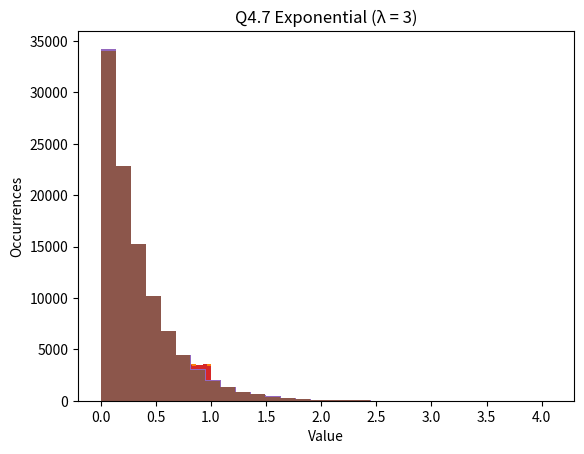

Write the Python code that produced this figure.
import numpy as np
import matplotlib.pyplot as plt

def lcg(n, X0, A, C, m):
    xs = np.zeros(n)
    x = X0
    for i in range(n):
        x = (A * x + C) % m
        xs[i] = x / m
    return xs


def compute_stats(arr):
    return np.mean(arr), np.var(arr), np.std(arr)


def plot_hist(arr, title, bins=30):
    plt.hist(arr, bins=bins)
    plt.title(title)
    plt.xlabel("Value")
    plt.ylabel("Occurrences")
    plt.show()

X0 = 7
A = 11
C = 0
m = 1024

u_1024 = lcg(1024, X0, A, C, m)
plot_hist(u_1024, "Q4.1 Histogram")

mean1, var1, std1 = compute_stats(u_1024)
print("Q4.1 Stats:")
print("Mean =", mean1)
print("Variance =", var1)
print("Std Dev =", std1)

print("\nMaximum possible period =", m)
print("Achieved period =", len(np.unique(u_1024)))

u_large = lcg(102400, X0, A, C, m)
plot_hist(u_large, "Q4.2 Histogram ")

mean2, var2, std2 = compute_stats(u_large)
print("\nQ4.2 Stats:")
print("Mean =", mean2)
print("Variance =", var2)
print("Std Dev =", std2)

X0 = 7
A = 25214903917
C = 11
m = 2**48

u_practical = lcg(1024, X0, A, C, m)
plot_hist(u_practical, "Q4.4 Histogram")

mean3, var3, std3 = compute_stats(u_practical)
print("\nQ4.4 Stats:")
print("Mean =", mean3)
print("Variance =", var3)
print("Std Dev =", std3)

u_practical_large = lcg(102400, X0, A, C, m)
plot_hist(u_practical_large, "Q4.4 Histogram (102,400 samples, practical LCG)")

mean4, var4, std4 = compute_stats(u_practical_large)
print("\nQ4.4 Stats (102,400 samples):")
print("Mean =", mean4)
print("Variance =", var4)
print("Std Dev =", std4)

lam = 3
u_exp = u_practical_large
exp_samples = -np.log(1 - u_exp) / lam

plot_hist(exp_samples, "Q4.6 Exponential via Inverse Transform")

mean_exp, var_exp, std_exp = compute_stats(exp_samples)
print("\nQ4.6 Exponential Stats:")
print("Mean =", mean_exp)
print("Variance =", var_exp)
print("Std Dev =", std_exp)

np.random.seed(5)
exp_np = np.random.exponential(scale=1/lam, size=102400)

plot_hist(exp_np, "Q4.7 Exponential (λ = 3)")

mean_np, var_np, std_np = compute_stats(exp_np)
print("\nExponential Stats:")
print("Mean =", mean_np)
print("Variance =", var_np)
print("Std Dev =", std_np)

print("\n values for λ = 3:")
print("Mean =", 1/lam)
print("Variance =", 1/(lam**2))
print("Std Dev =", 1/lam)
